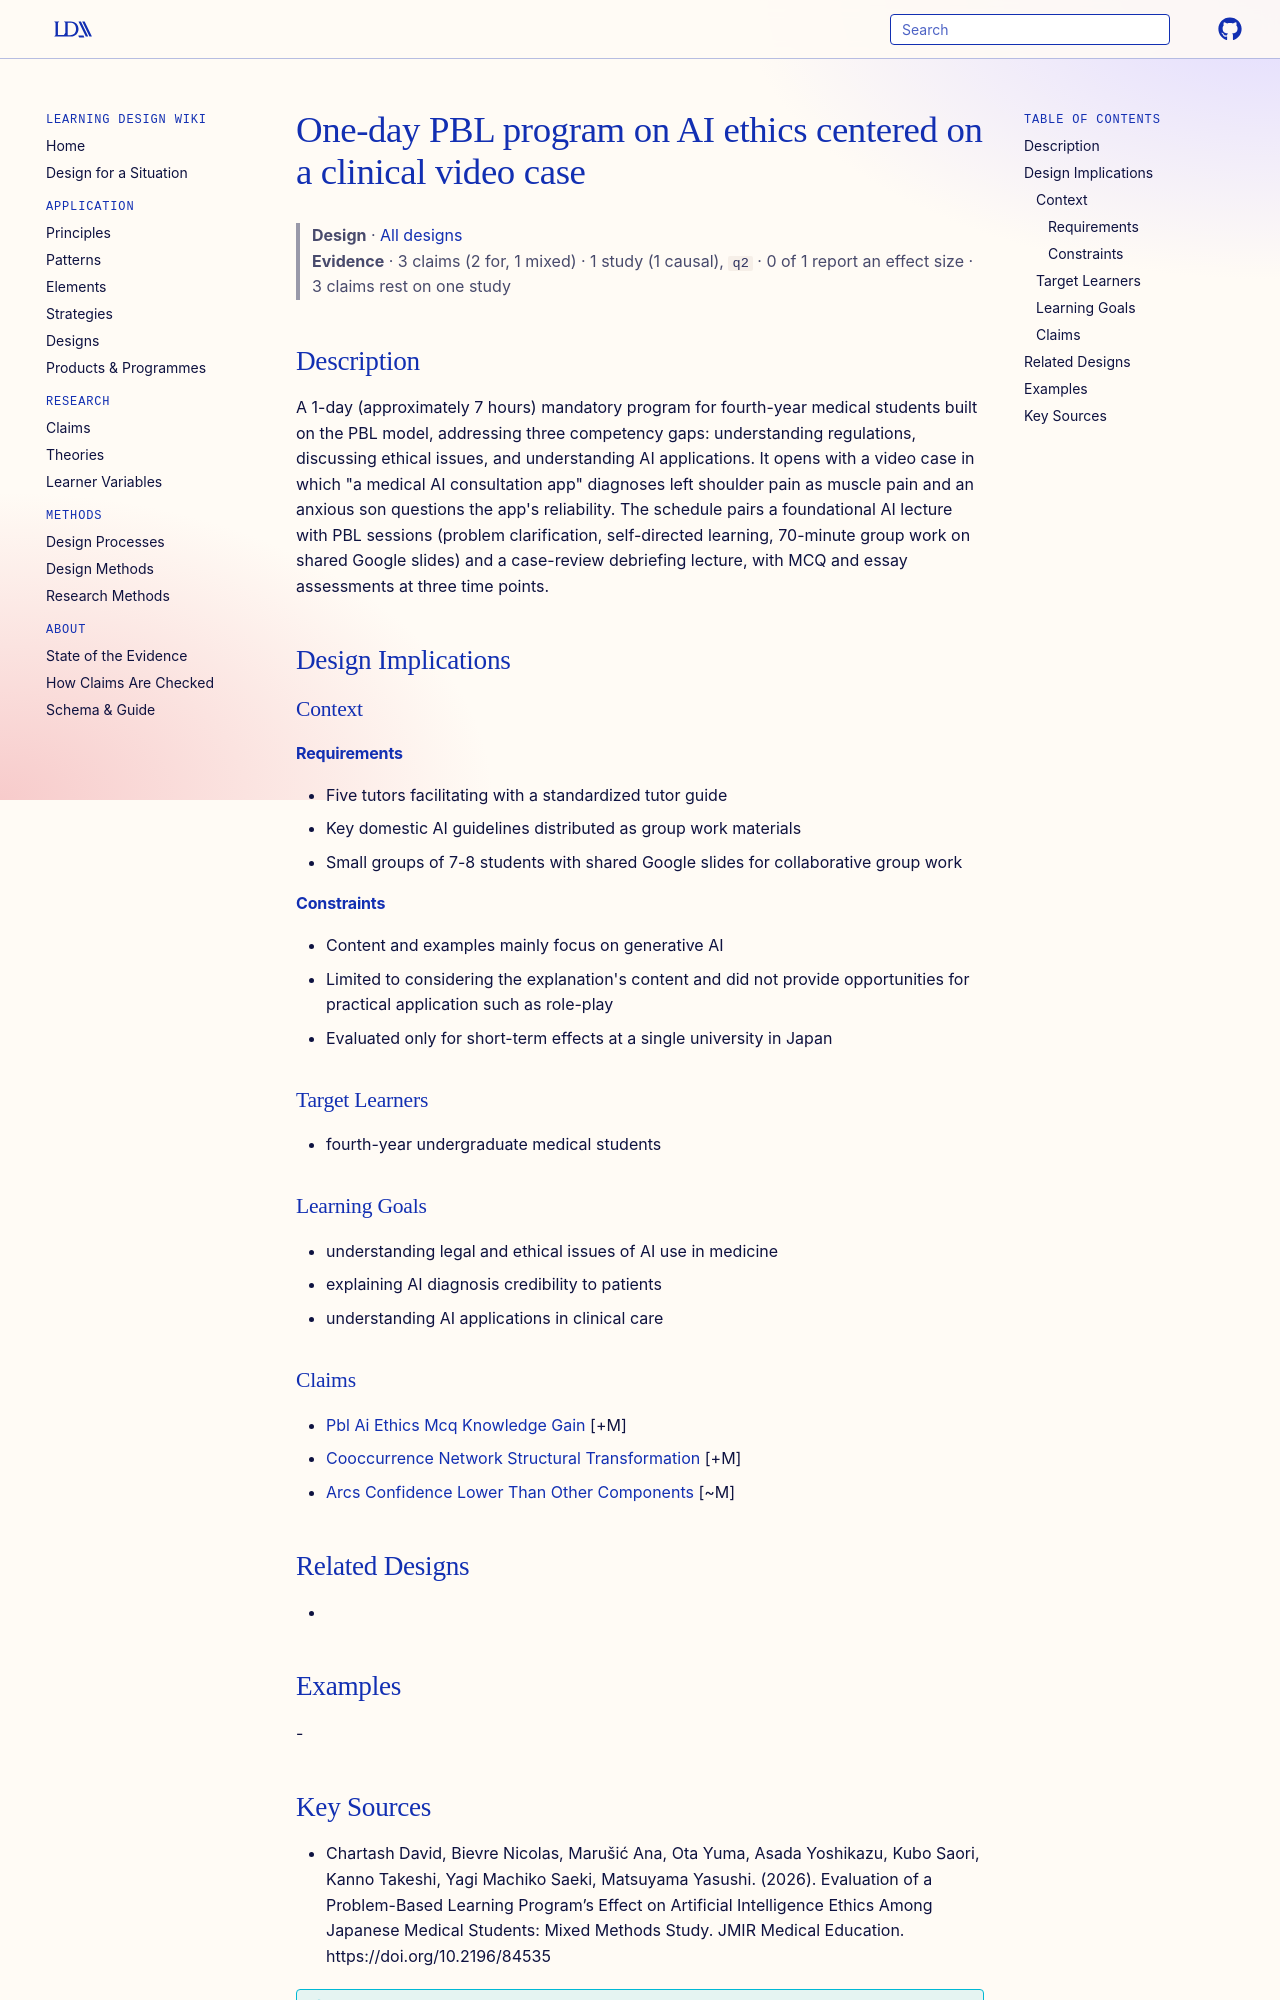

repository: Learning-Design-Alliance/learning-wiki · page: designs/pbl-ai-ethics-one-day-program/index.html · generator: mkdocs

---
type: design
id: pbl-ai-ethics-one-day-program
title: One-day PBL program on AI ethics centered on a clinical video case
description: "A 1-day (approximately 7 hours) mandatory program for fourth-year medical students built on the PBL model, addressing three competency gaps: understanding regulations, discussing ethical issues, and understanding AI a..."
status: review
generated:
  by: "process:settle-candidates"
  at: 2026-11-05
sources:
  - id: chartash-david-2026
    resource: "https://doi.org/10.2196/84535"
    title: "Chartash David, Bievre Nicolas, Marušić Ana, Ota Yuma, Asada Yoshikazu, Kubo Saori, Kanno Takeshi, Yagi Machiko Saeki, Matsuyama Yasushi. (2026). Evaluation of a Problem-Based Learning Program’s Effect on Artificial Intelligence Ethics Among Japanese Medical Students: Mixed Methods Study. JMIR Medical Education. https://doi.org/10.2196/84535"
    author: Chartash David, Bievre Nicolas, Marušić Ana, Ota Yuma, Asada Yoshikazu, Kubo Saori, Kanno Takeshi, Yagi Machiko Saeki, Matsuyama Yasushi
---

# One-day PBL program on AI ethics centered on a clinical video case

> **Design** · [All designs](index.md)
> **Evidence** · 3 claims (2 for, 1 mixed) · 1 study (1 causal), `q2` · 0 of 1 report an effect size · 3 claims rest on one study

## Description
A 1-day (approximately 7 hours) mandatory program for fourth-year medical students built on the PBL model, addressing three competency gaps: understanding regulations, discussing ethical issues, and understanding AI applications. It opens with a video case in which "a medical AI consultation app" diagnoses left shoulder pain as muscle pain and an anxious son questions the app's reliability. The schedule pairs a foundational AI lecture with PBL sessions (problem clarification, self-directed learning, 70-minute group work on shared Google slides) and a case-review debriefing lecture, with MCQ and essay assessments at three time points.

## Design Implications

### Context
#### Requirements
- Five tutors facilitating with a standardized tutor guide
- Key domestic AI guidelines distributed as group work materials
- Small groups of 7-8 students with shared Google slides for collaborative group work
#### Constraints
- Content and examples mainly focus on generative AI
- Limited to considering the explanation's content and did not provide opportunities for practical application such as role-play
- Evaluated only for short-term effects at a single university in Japan

### Target Learners
- fourth-year undergraduate medical students

### Learning Goals
- understanding legal and ethical issues of AI use in medicine
- explaining AI diagnosis credibility to patients
- understanding AI applications in clinical care

### Claims
- [Pbl Ai Ethics Mcq Knowledge Gain](../claims/pbl-ai-ethics-mcq-knowledge-gain.md) [+M]
- [Cooccurrence Network Structural Transformation](../claims/cooccurrence-network-structural-transformation.md) [+M]
- [Arcs Confidence Lower Than Other Components](../claims/arcs-confidence-lower-than-other-components.md) [~M]

## Related Designs
- 

## Examples
-
